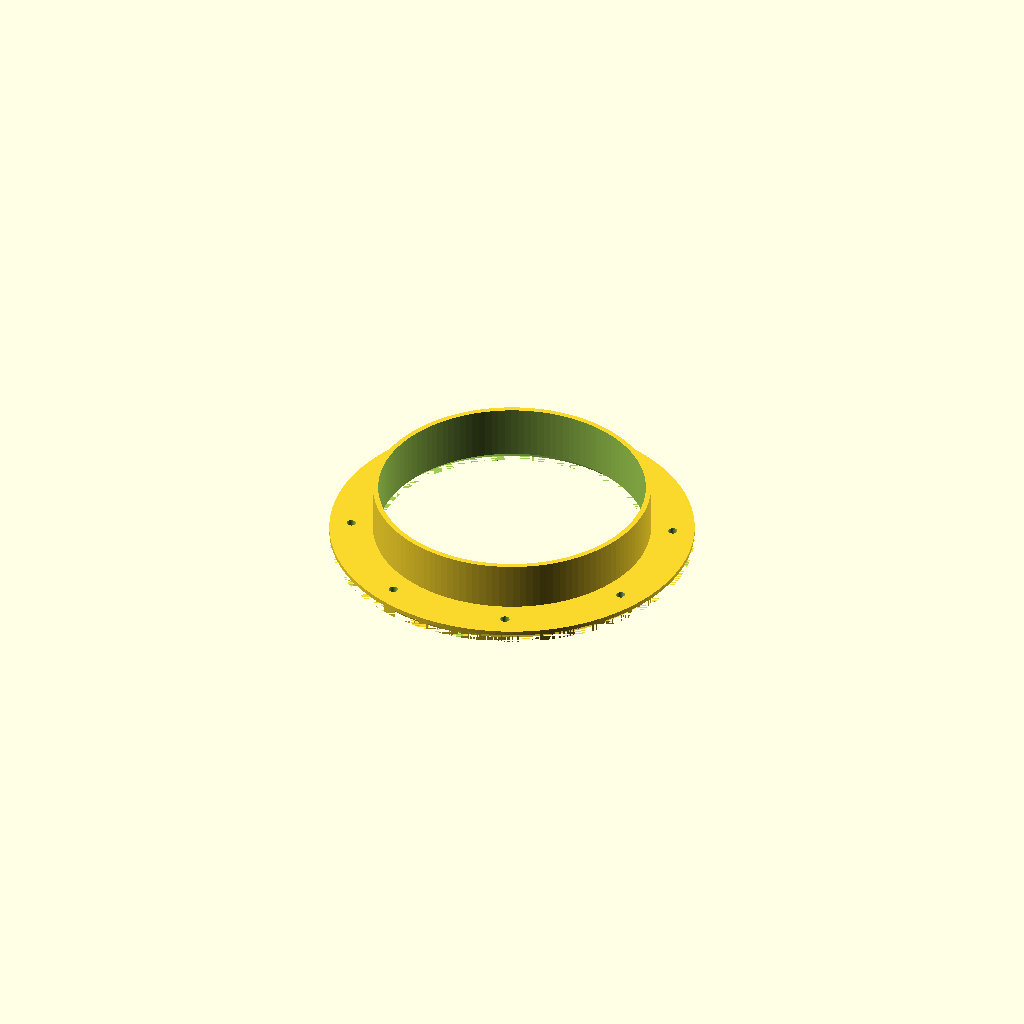
Cell 1: rendered with the file's own defaults.
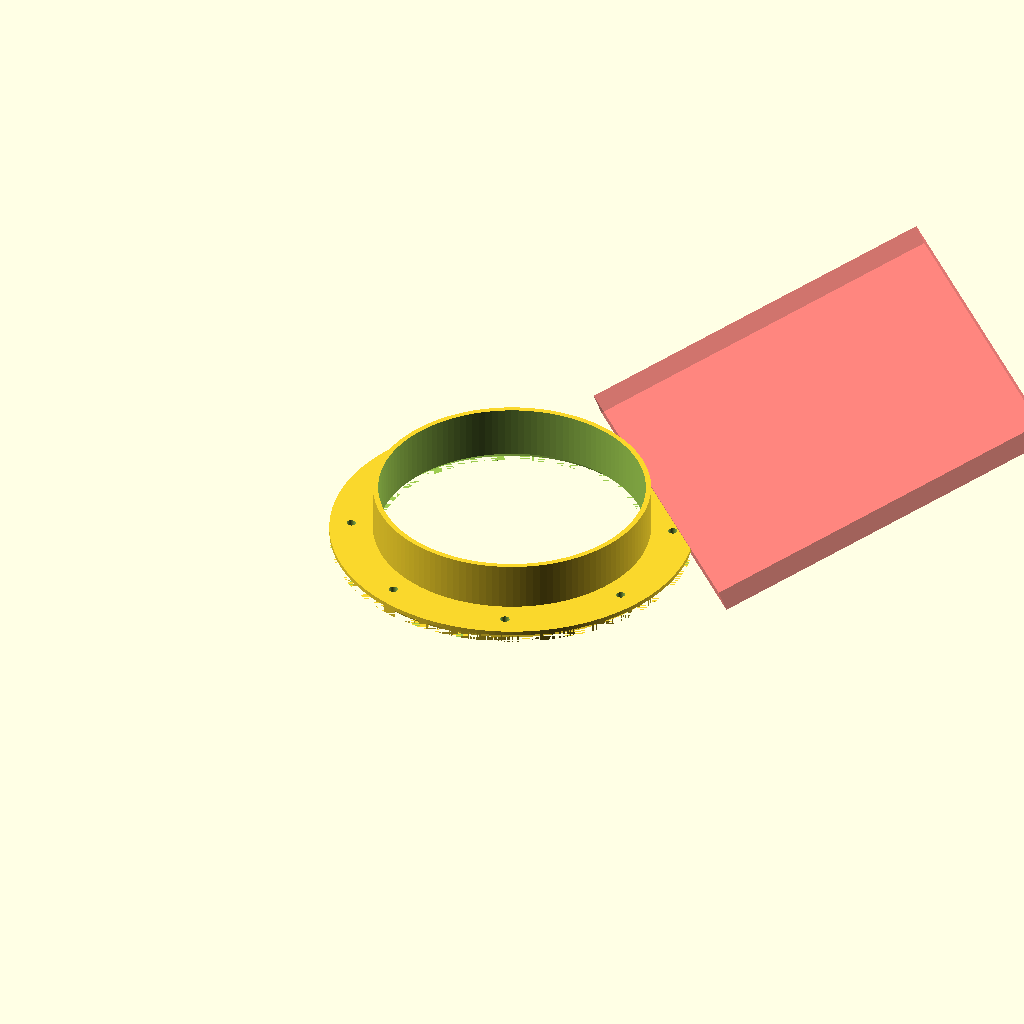
Cell 2 — relief_enable set to true, the other parameters unchanged.
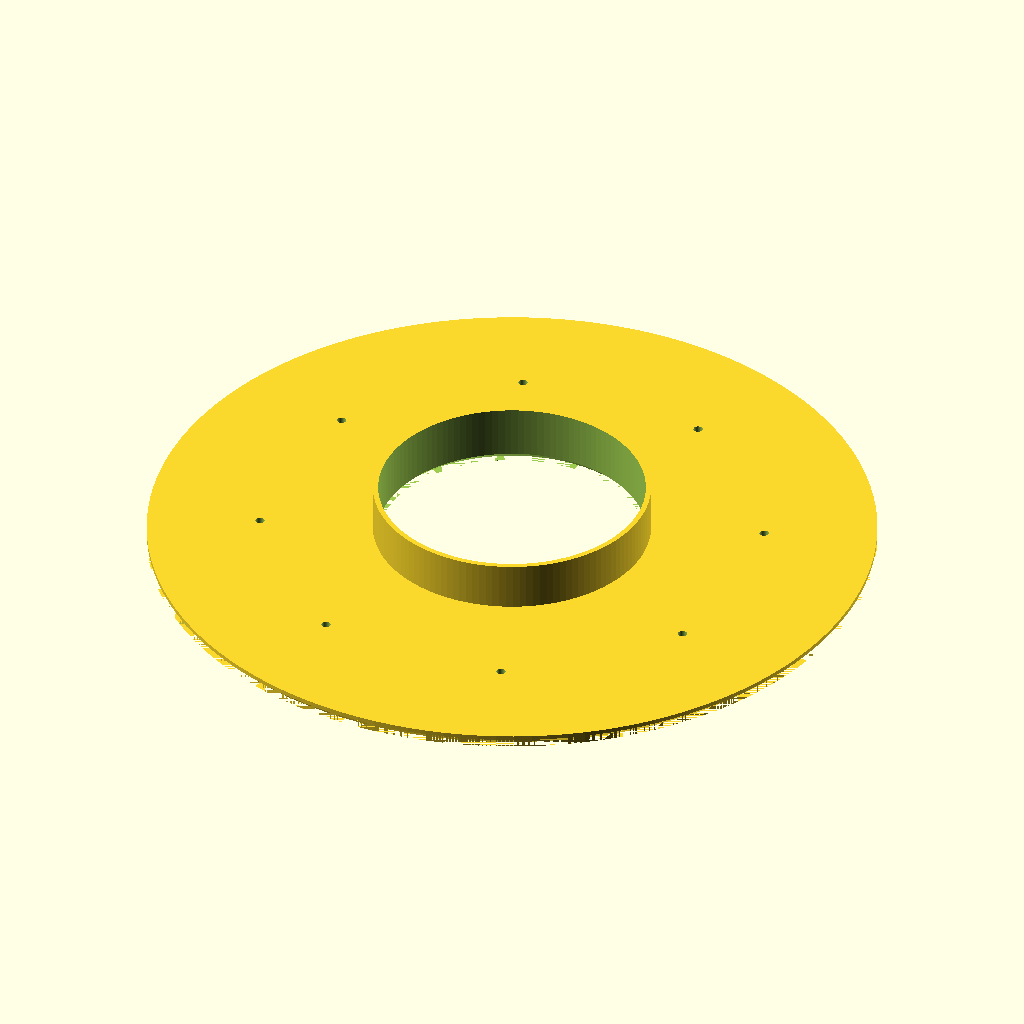
Cell 3 — outer_d set to 383.04, the other parameters unchanged.
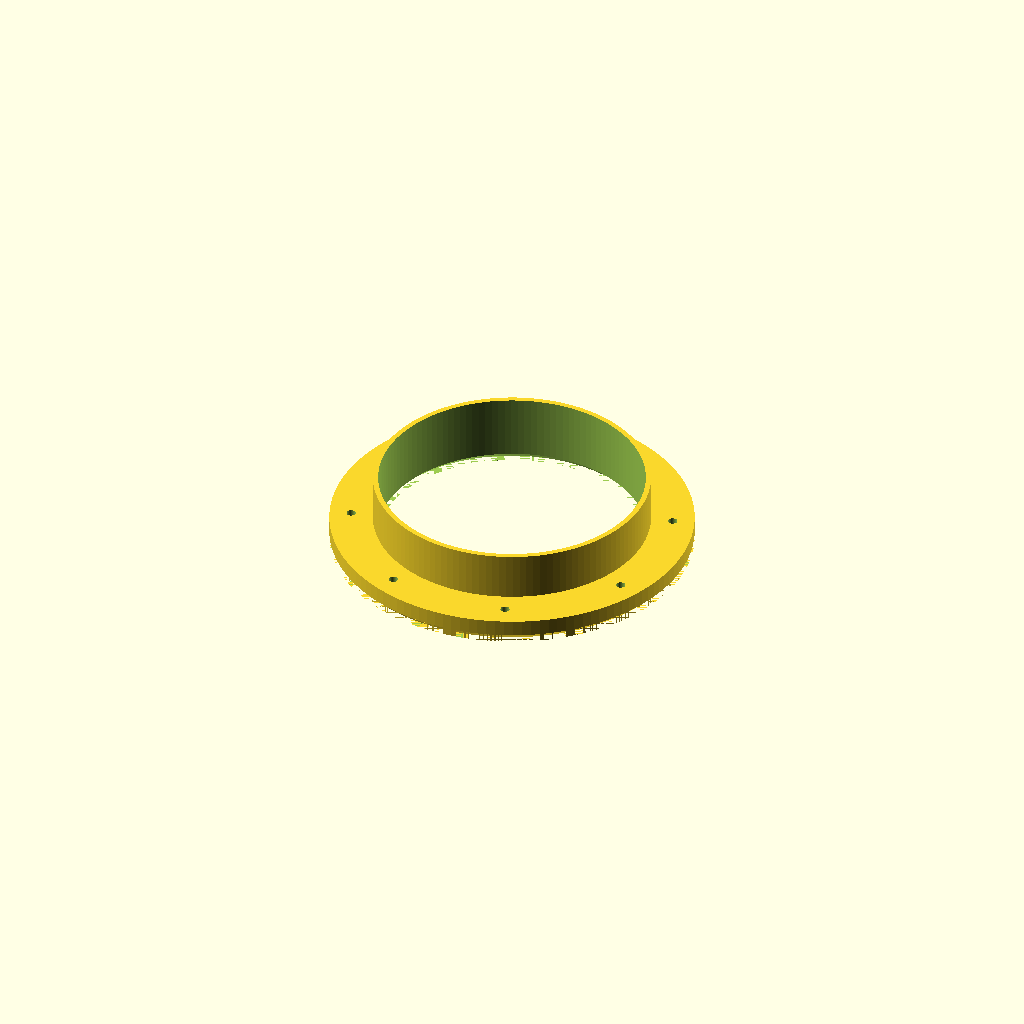
Cell 4: the same model with thickness = 12.7.
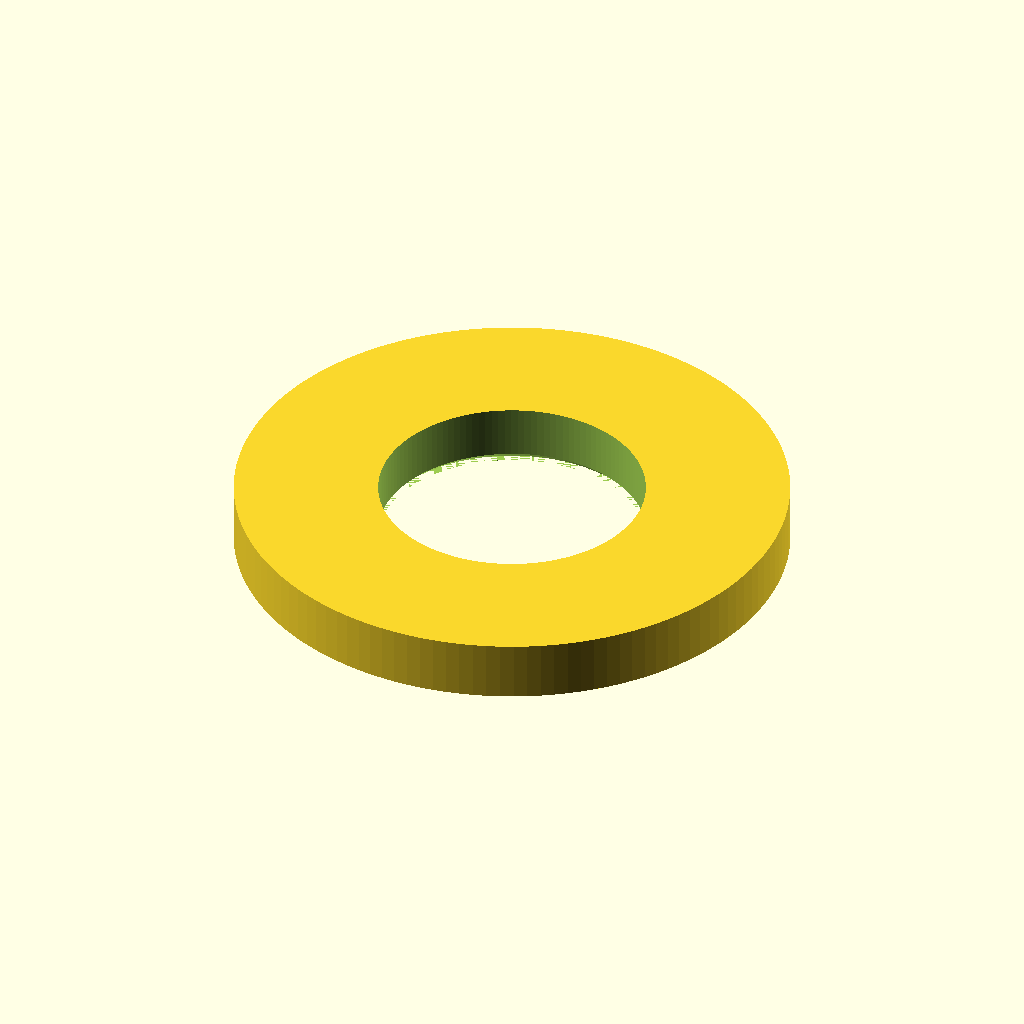
Cell 5 — hub_od set to 291.72, the other parameters unchanged.
One fixed orthographic camera (rotation 55°, 0°, 25°; colour scheme Cornfield) for every cell.
OpenSCAD source file barrel_flange/flange.scad:
// Parameterized Barrel Flange
// All dimensions in mm

/* [Main Flange] */
inner_bore_d  = 140.32;  // diameter of center bore
outer_d       = 191.52;  // outer diameter of flange disc
thickness     =   6.35;  // thickness of flat flange ring

/* [Hub] */
hub_od        = 145.86;  // outer diameter of raised hub ring around bore
hub_height    =  25.40;  // hub height above flange face (set to 0 to omit)

/* [Bolt Holes] */
num_holes     = 8;       // number of bolt holes
hole_d        =  4.83;   // bolt hole diameter
bolt_circle_d = 0;       // bolt hole circle diameter; 0 = auto (midpoint of hub OD and outer OD)
hole_rotation = 22.5;    // rotate entire hole pattern (degrees)

/* [Countersink] */
countersink_d = 9.66;    // countersink diameter at bottom face (0 to disable); 45° cone auto-depths

/* [Chamfer] */
bore_chamfer  = 4.00;    // chamfer size on inner bore edge at bottom face (0 to disable)
outer_chamfer = 4.00;    // chamfer size on outer flange edge at bottom face (0 to disable)

/* [Relief] */
relief_enable = false;    // flat relief on outer face between two adjacent bolt holes
relief_pair   = 0;       // index of first hole in the pair (second = pair+1)

$fn = 128;

_bolt_circle_d = (bolt_circle_d > 0) ? bolt_circle_d : (hub_od + outer_d) / 2;
_cs_depth = (countersink_d - hole_d) / 2;  // 45° half-angle: depth == delta radius

_half_gap        = (360 / num_holes) / 2;
_relief_bisector = hole_rotation + relief_pair * 360 / num_holes + _half_gap;
_relief_flat_r   = (_bolt_circle_d / 2) * cos(_half_gap) + countersink_d / 2;
_relief_width    = outer_d;

difference() {
    union() {
        cylinder(d = outer_d, h = thickness);
        if (hub_height > 0)
            cylinder(d = hub_od, h = thickness + hub_height);
    }
    // center bore
    translate([0, 0, -1])
        cylinder(d = inner_bore_d, h = thickness + hub_height + 2);
    // 45° chamfer on inner bore edge at bottom face
    if (bore_chamfer > 0)
        translate([0, 0, -0.01])
            cylinder(h = bore_chamfer + 0.01, r1 = inner_bore_d / 2 + bore_chamfer, r2 = inner_bore_d / 2);
    // 45° chamfer on outer flange edge at bottom face — cylinder with cone removed, used as cutting tool
    if (outer_chamfer > 0)
        translate([0, 0, -0.01])
            difference() {
                cylinder(h = outer_chamfer + 0.01, r = outer_d / 2 + 0.01);
                cylinder(h = outer_chamfer + 0.02, r1 = outer_d / 2 - outer_chamfer, r2 = outer_d / 2 + 0.01);
            }
    // flat relief on outer face between two adjacent bolt holes
    if (relief_enable)
        rotate([0, 0, _relief_bisector])
            translate([_relief_flat_r+2, -_relief_width / 2, -4])
                rotate([0,-20,0])
                #cube([outer_d, _relief_width, thickness * 2]);
    // bolt holes + countersinks
    for (i = [0 : num_holes - 1]) {
        angle = hole_rotation + i * 360 / num_holes;
        translate([cos(angle) * _bolt_circle_d / 2,
                   sin(angle) * _bolt_circle_d / 2,
                   0]) {
            // through hole
            translate([0, 0, -1])
                cylinder(d = hole_d, h = thickness + 2);
            // 45° countersink cone on bottom face
            if (countersink_d > 0)
                translate([0, 0, -0.01])
                    cylinder(h = _cs_depth + 0.01, r1 = countersink_d / 2, r2 = hole_d / 2);
        }
    }
}
Customizer parameters (derived from the source; name, type, default, range or options):
inner_bore_d: number, default 140.32
outer_d: number, default 191.52
thickness: number, default 6.35
hub_od: number, default 145.86
hub_height: number, default 25.4
num_holes: number, default 8
hole_d: number, default 4.83
bolt_circle_d: number, default 0
hole_rotation: number, default 22.5
countersink_d: number, default 9.66
bore_chamfer: number, default 4
outer_chamfer: number, default 4
relief_enable: bool, default false
relief_pair: number, default 0
